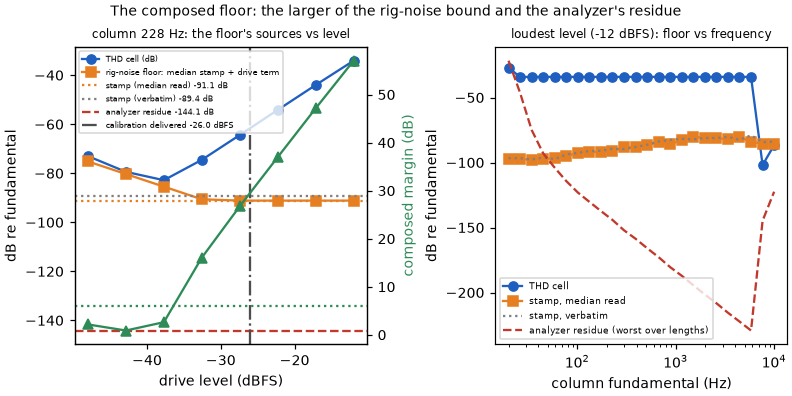

Data behind this chart, as committed beside it:
level_dbfs	thd_db	delivered_dbfs	drive_term_db	rig_floor_db	margin_db
-48.0	-72.99	-41.98	15.98	-75.15	2.163
-42.86	-79.39	-36.84	10.84	-80.3	0.9006
-37.71	-82.81	-31.7	5.695	-85.44	2.631
-32.57	-74.51	-26.56	0.5557	-90.58	16.07
-27.43	-64.38	-21.42	0.0	-91.13	26.75
-22.29	-54.15	-16.32	0.0	-91.13	36.98
-17.14	-43.99	-11.29	0.0	-91.13	47.14
-12.0	-34.07	-6.5	0.0	-91.13	57.06
